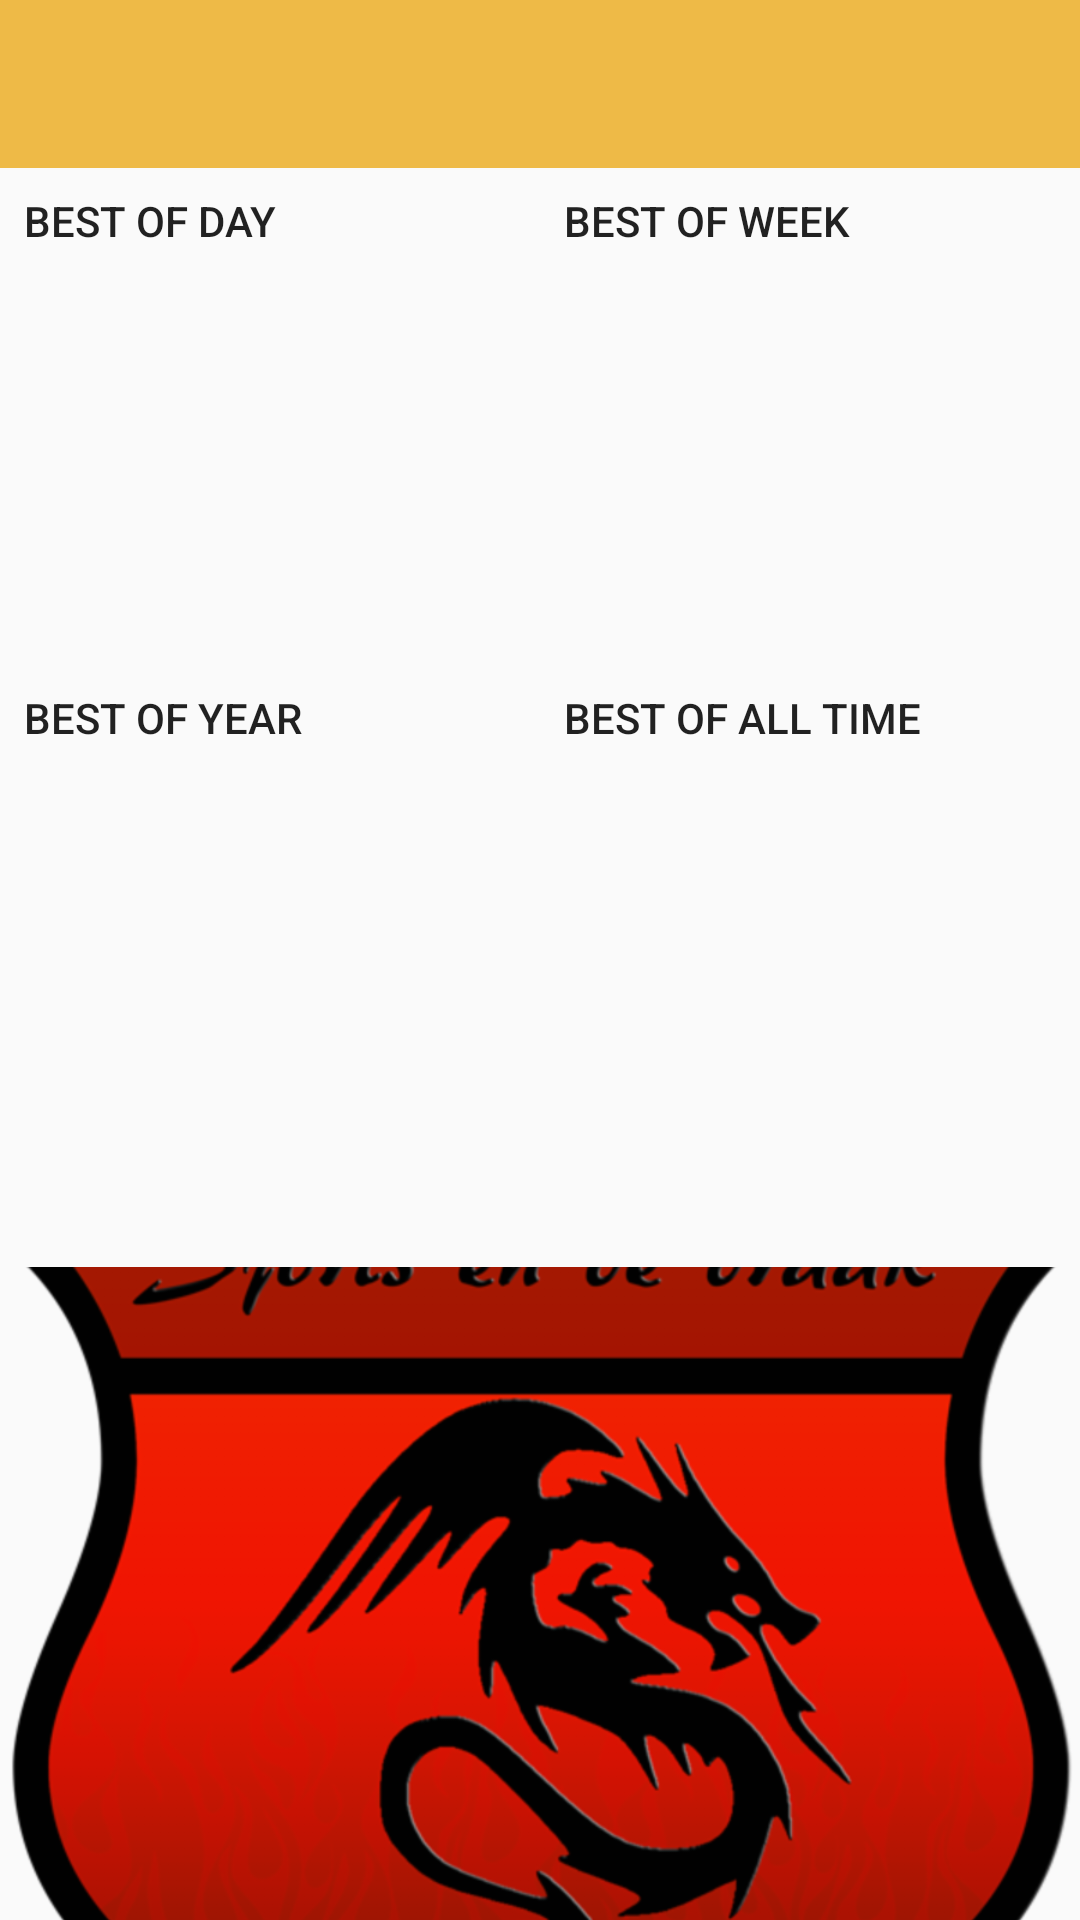

Write the Android layout XML for this screen, with the resource values it uses.
<!-- AndroidManifest.xml: application theme AppTheme -->
<!-- res/layout/activity_attraction_detail.xml -->
<?xml version="1.0" encoding="utf-8"?>
<android.support.constraint.ConstraintLayout xmlns:android="http://schemas.android.com/apk/res/android"
    xmlns:app="http://schemas.android.com/apk/res-auto"
    xmlns:tools="http://schemas.android.com/tools"
    android:layout_width="match_parent"
    android:layout_height="match_parent"
    tools:context="nl.l15vdef.essteling.activities.HomepageActivity">

    <TextView
        android:id="@+id/textView5"
        android:layout_width="0dp"
        android:layout_height="wrap_content"
        android:layout_marginEnd="8dp"
        android:layout_marginLeft="8dp"
        android:layout_marginRight="8dp"
        android:layout_marginStart="8dp"
        android:layout_marginTop="8dp"
        android:text="@string/detail_best_of_day"
        android:textAppearance="@style/TextAppearance.AppCompat.Button"
        app:layout_constraintLeft_toLeftOf="parent"
        app:layout_constraintRight_toLeftOf="@+id/guideline4"
        app:layout_constraintTop_toBottomOf="@+id/toolbar2"/>

    <ImageView
        android:id="@+id/mapImageView"
        android:layout_width="0dp"
        android:layout_height="0dp"
        android:scaleType="centerCrop"
        app:layout_constraintBottom_toBottomOf="parent"
        app:layout_constraintHorizontal_bias="0.0"
        app:layout_constraintLeft_toLeftOf="parent"
        app:layout_constraintRight_toRightOf="parent"
        app:layout_constraintTop_toTopOf="@+id/guideline2"
        app:srcCompat="@drawable/attraction_sjoris_en_de_draak_image"/>

    <android.support.constraint.Guideline
        android:layout_width="wrap_content"
        android:layout_height="wrap_content"
        android:id="@+id/guideline2"
        android:orientation="horizontal"
        app:layout_constraintGuide_percent="0.66"
        tools:layout_editor_absoluteY="374dp"
        tools:layout_editor_absoluteX="0dp"/>

    <android.support.constraint.Guideline
        android:layout_width="wrap_content"
        android:layout_height="wrap_content"
        android:id="@+id/guideline4"
        android:orientation="vertical"
        app:layout_constraintGuide_percent="0.5"
        tools:layout_editor_absoluteY="0dp"
        tools:layout_editor_absoluteX="192dp"/>

    <android.support.v7.widget.RecyclerView
        android:id="@+id/scoreboardAllRecyclerView"
        android:layout_width="0dp"
        android:layout_height="0dp"
        android:layout_marginBottom="8dp"
        android:layout_marginLeft="8dp"
        android:layout_marginRight="8dp"
        app:layout_constraintBottom_toTopOf="@+id/guideline2"
        app:layout_constraintHorizontal_bias="0.0"
        app:layout_constraintLeft_toLeftOf="@+id/guideline4"
        app:layout_constraintRight_toRightOf="parent"
        tools:listitem="@layout/list_item_scoreboard"
        android:layout_marginStart="8dp"
        android:layout_marginEnd="8dp"
        android:layout_marginTop="0dp"
        app:layout_constraintTop_toBottomOf="@+id/textView8"/>

    <android.support.v7.widget.Toolbar
        android:id="@+id/toolbar2"
        android:layout_width="0dp"
        android:layout_height="wrap_content"
        android:background="?attr/colorPrimary"
        android:minHeight="?attr/actionBarSize"
        android:theme="?attr/actionBarTheme"
        tools:layout_editor_absoluteY="0dp"
        android:layout_marginRight="0dp"
        app:layout_constraintRight_toRightOf="parent"
        android:layout_marginLeft="0dp"
        app:layout_constraintLeft_toLeftOf="parent"/>

    <TextView
        android:id="@+id/textView6"
        android:layout_width="0dp"
        android:layout_height="wrap_content"
        android:layout_marginLeft="8dp"
        android:layout_marginRight="8dp"
        android:layout_marginTop="8dp"
        android:text="@string/detail_best_of_week"
        android:textAppearance="@style/TextAppearance.AppCompat.Button"
        app:layout_constraintLeft_toLeftOf="@+id/guideline4"
        app:layout_constraintRight_toRightOf="parent"
        app:layout_constraintTop_toBottomOf="@+id/toolbar2"/>

    <android.support.v7.widget.RecyclerView
        android:id="@+id/scoreboardWeekRecyclerView"
        android:layout_width="0dp"
        android:layout_height="0dp"
        android:layout_marginEnd="8dp"
        android:layout_marginLeft="8dp"
        android:layout_marginRight="8dp"
        android:layout_marginStart="8dp"
        app:layout_constraintHorizontal_bias="0.0"
        app:layout_constraintLeft_toLeftOf="@+id/guideline4"
        app:layout_constraintRight_toRightOf="parent"
        tools:listitem="@layout/list_item_scoreboard"
        android:layout_marginTop="0dp"
        app:layout_constraintTop_toBottomOf="@+id/textView6"
        android:layout_marginBottom="8dp"
        app:layout_constraintBottom_toTopOf="@+id/textView8"/>

    <TextView
        android:id="@+id/textView7"
        android:layout_width="0dp"
        android:layout_height="wrap_content"
        android:layout_marginBottom="8dp"
        android:layout_marginLeft="8dp"
        android:layout_marginRight="8dp"
        android:layout_marginTop="8dp"
        android:text="@string/detail_best_of_year"
        android:textAppearance="@style/TextAppearance.AppCompat.Button"
        app:layout_constraintBottom_toTopOf="@+id/guideline2"
        app:layout_constraintHorizontal_bias="0.0"
        app:layout_constraintLeft_toLeftOf="parent"
        app:layout_constraintRight_toLeftOf="@+id/guideline4"
        app:layout_constraintTop_toBottomOf="@+id/toolbar2"/>

    <android.support.v7.widget.RecyclerView
        android:id="@+id/scoreboardDayRecyclerView"
        android:layout_width="0dp"
        android:layout_height="0dp"
        android:layout_marginEnd="8dp"
        android:layout_marginLeft="8dp"
        android:layout_marginRight="8dp"
        android:layout_marginStart="8dp"
        android:layout_marginTop="0dp"
        app:layout_constraintHorizontal_bias="1.0"
        app:layout_constraintLeft_toLeftOf="parent"
        app:layout_constraintRight_toLeftOf="@+id/guideline4"
        app:layout_constraintTop_toBottomOf="@+id/textView5"
        tools:listitem="@layout/list_item_scoreboard"
        android:layout_marginBottom="8dp"
        app:layout_constraintBottom_toTopOf="@+id/textView7"/>

    <TextView
        android:id="@+id/textView8"
        android:layout_width="0dp"
        android:layout_height="wrap_content"
        android:layout_marginBottom="8dp"
        android:layout_marginLeft="8dp"
        android:layout_marginRight="8dp"
        android:layout_marginTop="8dp"
        android:text="@string/detail_best_overall"
        android:textAppearance="@style/TextAppearance.AppCompat.Button"
        app:layout_constraintBottom_toTopOf="@+id/guideline2"
        app:layout_constraintHorizontal_bias="0.0"
        app:layout_constraintLeft_toLeftOf="@+id/guideline4"
        app:layout_constraintRight_toRightOf="parent"
        app:layout_constraintTop_toBottomOf="@+id/toolbar2"/>

    <android.support.v7.widget.RecyclerView
        android:id="@+id/scoreboardYearRecyclerView"
        android:layout_width="0dp"
        android:layout_height="0dp"
        android:layout_marginBottom="8dp"
        android:layout_marginEnd="8dp"
        android:layout_marginLeft="8dp"
        android:layout_marginRight="8dp"
        android:layout_marginStart="8dp"
        android:layout_marginTop="0dp"
        app:layout_constraintBottom_toTopOf="@+id/guideline2"
        app:layout_constraintHorizontal_bias="1.0"
        app:layout_constraintLeft_toLeftOf="parent"
        app:layout_constraintRight_toLeftOf="@+id/guideline4"
        app:layout_constraintTop_toBottomOf="@+id/textView7"
        app:layout_constraintVertical_bias="0.0"
        tools:listitem="@layout/list_item_scoreboard"/>

</android.support.constraint.ConstraintLayout>
<!-- res/layout/list_item_scoreboard.xml (included above) -->
<?xml version="1.0" encoding="utf-8"?>
<android.support.constraint.ConstraintLayout
    xmlns:android="http://schemas.android.com/apk/res/android"
    xmlns:app="http://schemas.android.com/apk/res-auto"
    xmlns:tools="http://schemas.android.com/tools"
    android:id="@+id/layout"
    android:layout_width="match_parent"
    android:layout_height="wrap_content"
    android:background="?attr/selectableItemBackground"
    android:clickable="true"
    tools:context="nl.l15vdef.essteling.activities.HomepageActivity">

    <TextView
        android:id="@+id/scoreIndexTextView"
        android:layout_width="wrap_content"
        android:layout_height="wrap_content"
        android:layout_marginLeft="16dp"
        android:layout_marginStart="16dp"
        android:layout_marginTop="4dp"
        android:minWidth="32dp"
        android:text="@string/dummy"
        app:layout_constraintLeft_toLeftOf="parent"
        app:layout_constraintTop_toTopOf="parent"/>

    <TextView
        android:id="@+id/scoreNameTextView"
        android:layout_width="0dp"
        android:layout_height="wrap_content"
        android:layout_marginBottom="4dp"
        android:layout_marginLeft="8dp"
        android:layout_marginRight="8dp"
        android:layout_marginTop="4dp"
        android:text="@string/dummy"
        app:layout_constraintBottom_toBottomOf="parent"
        app:layout_constraintHorizontal_bias="0.0"
        app:layout_constraintLeft_toRightOf="@+id/scoreIndexTextView"
        app:layout_constraintRight_toLeftOf="@+id/scorePointsTextView"
        app:layout_constraintTop_toTopOf="parent"/>

    <TextView
        android:id="@+id/scorePointsTextView"
        android:layout_width="wrap_content"
        android:layout_height="wrap_content"
        android:layout_marginRight="16dp"
        android:layout_marginEnd="16dp"
        android:layout_marginTop="4dp"
        android:minWidth="48dp"
        android:text="@string/dummy"
        android:textAlignment="textEnd"
        android:gravity="end"
        app:layout_constraintRight_toRightOf="parent"
        app:layout_constraintTop_toTopOf="parent"/>

</android.support.constraint.ConstraintLayout>
<!-- resources referenced by this layout -->
<resources>
  <!-- drawable attraction_sjoris_en_de_draak_image: jpg bitmap (drawable, 70824 bytes) -->
  <string name="detail_best_of_day">Best of Day</string>
  <string name="detail_best_of_week">Best of Week</string>
  <string name="detail_best_of_year">Best of Year</string>
  <string name="detail_best_overall">Best of All time</string>
  <string name="dummy" translatable="false">Dummy</string>
  <style name="AppTheme" parent="Theme.AppCompat.Light.NoActionBar">
          
          <item name="colorPrimary">@color/colorPrimary</item>
          <item name="colorPrimaryDark">@color/colorPrimaryDark</item>
          <item name="colorAccent">@color/colorAccent</item>
      </style>
  <color name="colorPrimary">#EEBA47</color>
  <color name="colorPrimaryDark">#CC9418</color>
  <color name="colorAccent">#B3E143</color>
</resources>
